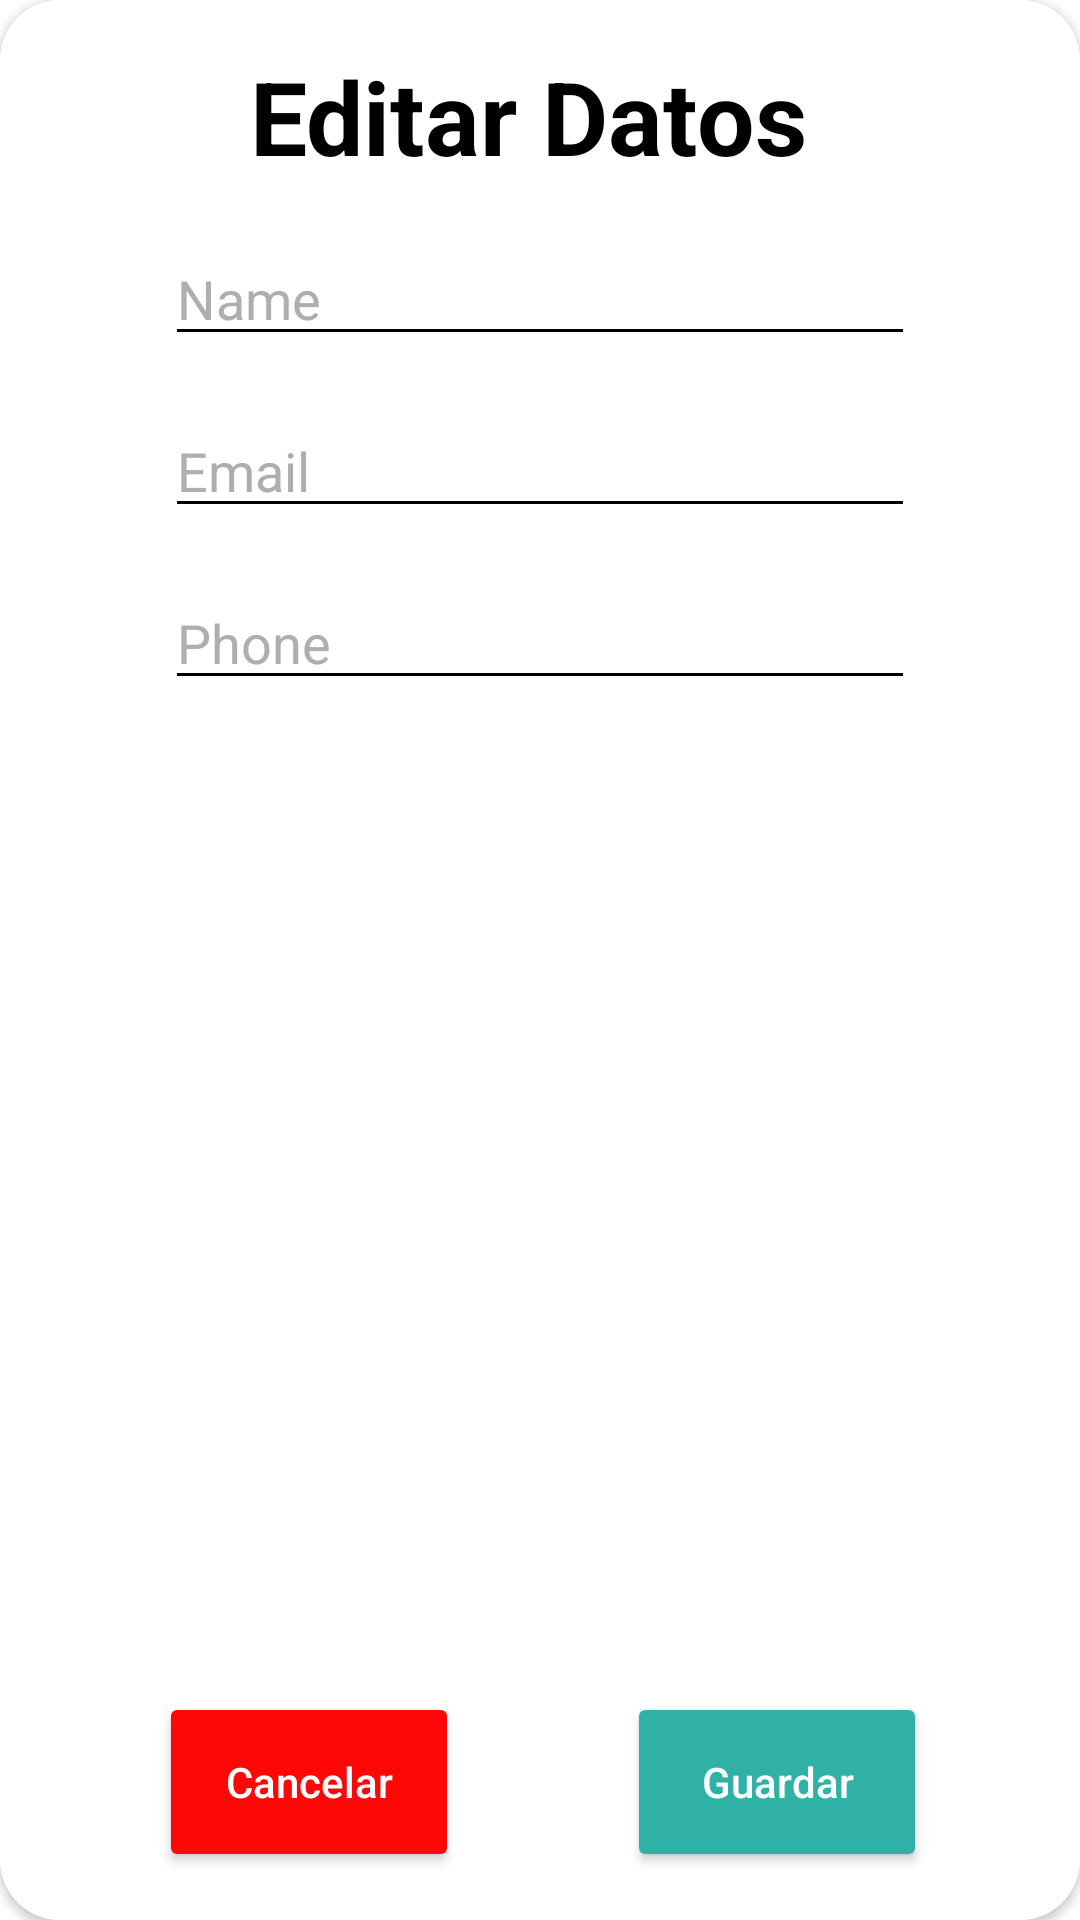

The Android layout XML behind this screen, and the referenced resources:
<!-- AndroidManifest.xml: application theme Theme.ManzReport -->
<!-- res/layout/cus.xml -->
<?xml version="1.0" encoding="utf-8"?>
<androidx.constraintlayout.widget.ConstraintLayout xmlns:android="http://schemas.android.com/apk/res/android"
    xmlns:tools="http://schemas.android.com/tools"
    android:layout_width="350dp"
    android:layout_height="wrap_content"
    xmlns:app="http://schemas.android.com/apk/res-auto"
    android:layout_gravity="center">

    <androidx.cardview.widget.CardView
        android:layout_width="match_parent"
        android:layout_height="match_parent"
        app:cardCornerRadius="20dp">

        <androidx.constraintlayout.widget.ConstraintLayout
            android:layout_width="match_parent"
            android:layout_height="match_parent"
            android:background="@color/white">


            <ImageView
                android:id="@+id/imageclose2"
                android:layout_width="wrap_content"
                android:layout_height="wrap_content"
                android:layout_marginTop="8dp"
                android:layout_marginEnd="8dp"
                app:layout_constraintEnd_toEndOf="parent"
                app:layout_constraintHorizontal_bias="1.0"
                app:layout_constraintStart_toStartOf="parent"
                app:layout_constraintTop_toTopOf="parent"
                app:srcCompat="@drawable/ic_close" />

            <TextView
                android:id="@+id/text"
                android:layout_width="wrap_content"
                android:layout_height="wrap_content"
                android:layout_marginTop="16dp"
                android:text="Editar Datos"
                android:textColor="@color/black"
                android:textSize="34sp"
                android:textStyle="bold"
                app:layout_constraintEnd_toEndOf="@+id/imageclose2"
                app:layout_constraintStart_toStartOf="parent"
                app:layout_constraintTop_toTopOf="parent" />


            <Button
                android:id="@+id/btn_yes"
                android:layout_width="100dp"
                android:layout_height="60dp"
                android:layout_marginTop="16dp"
                android:layout_marginBottom="16dp"
                android:backgroundTint="#30B1A6"
                android:text="Guardar"
                android:textAllCaps="false"
                android:textColor="@color/cardview_light_background"
                app:cornerRadius="25dp"
                app:layout_constraintBottom_toBottomOf="parent"
                app:layout_constraintEnd_toEndOf="parent"
                app:layout_constraintHorizontal_bias="0.804"
                app:layout_constraintStart_toStartOf="parent"
                app:layout_constraintTop_toBottomOf="@+id/Phone"
                app:layout_constraintVertical_bias="1.0" />

            <Button
                android:id="@+id/btn_no"
                android:layout_width="100dp"
                android:layout_height="60dp"
                android:layout_marginTop="16dp"
                android:layout_marginBottom="16dp"
                android:backgroundTint="#FF0707"
                android:text="Cancelar"
                android:textAllCaps="false"
                android:textColor="@color/cardview_light_background"
                app:cornerRadius="25dp"
                app:layout_constraintBottom_toBottomOf="parent"
                app:layout_constraintEnd_toEndOf="parent"
                app:layout_constraintHorizontal_bias="0.204"
                app:layout_constraintStart_toStartOf="parent"
                app:layout_constraintTop_toBottomOf="@+id/Phone"
                app:layout_constraintVertical_bias="1.0" />

            <EditText
                android:id="@+id/Name"
                android:layout_width="250dp"
                android:layout_height="wrap_content"
                android:layout_marginTop="16dp"
                android:ems="10"
                android:backgroundTint="@color/black"
                android:textColor="@color/black"
                android:textColorHint="#AEAEAE"
                android:inputType="textPersonName"
                android:hint="Name"
                app:layout_constraintEnd_toEndOf="parent"
                app:layout_constraintStart_toStartOf="parent"
                app:layout_constraintTop_toBottomOf="@+id/text" />

            <EditText
                android:id="@+id/Email"
                android:layout_width="250dp"
                android:layout_height="wrap_content"
                android:layout_marginTop="16dp"
                android:ems="10"
                android:inputType="textPersonName"
                android:hint="Email"
                android:backgroundTint="@color/black"
                android:textColor="@color/black"
                android:textColorHint="#AEAEAE"
                app:layout_constraintEnd_toEndOf="parent"
                app:layout_constraintStart_toStartOf="parent"
                app:layout_constraintTop_toBottomOf="@+id/Name" />

            <EditText
                android:id="@+id/Phone"
                android:layout_width="250dp"
                android:layout_height="wrap_content"
                android:layout_marginTop="16dp"
                android:ems="10"
                android:inputType="textPersonName"
                android:hint="Phone"
                android:backgroundTint="@color/black"
                android:textColor="@color/black"
                android:textColorHint="#AEAEAE"
                app:layout_constraintEnd_toEndOf="parent"
                app:layout_constraintStart_toStartOf="parent"
                app:layout_constraintTop_toBottomOf="@+id/Email" />

        </androidx.constraintlayout.widget.ConstraintLayout>

    </androidx.cardview.widget.CardView>

</androidx.constraintlayout.widget.ConstraintLayout>
<!-- resources referenced by this layout -->
<resources>
  <style name="Theme.ManzReport" parent="Theme.MaterialComponents.DayNight.NoActionBar">
          
          <item name="colorPrimary">@color/purple_500</item>
          <item name="colorPrimaryVariant">#871F21</item>
          <item name="colorOnPrimary">@color/white</item>
          
          <item name="colorSecondary">@color/teal_200</item>
          <item name="colorSecondaryVariant">@color/teal_700</item>
          <item name="colorOnSecondary">@color/black</item>
          
          <item name="android:statusBarColor" tools:targetApi="l">?attr/colorPrimaryVariant</item>
          
      </style>
  <!-- not gathered from this repository: default colours our renderer supplied (Android Studio template values) -->
  <color name="purple_500">#FF6200EE</color>
  <color name="teal_200">#FF03DAC5</color>
  <color name="teal_700">#FF018786</color>
  <color name="black">#FF000000</color>
  <color name="white">#FFFFFFFF</color>
</resources>
